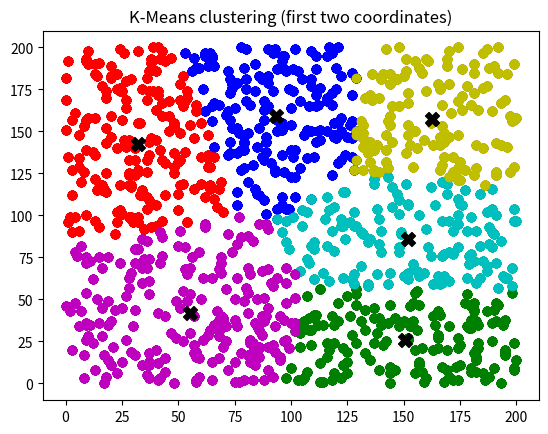

The matplotlib source for this figure:
"""Cluster Analysis, preparations

Big Idea:
    K-means is an unsupervised learning tool for identifying clusters within datasets.

Algorithm in English:
    Pick arbitrary points as guesses for the center of each group.
    Assign all the data points to the closest matching group.
    Within each group, average the points to get a new guess for the center of the group.
    Repeat multiple times: assign the data and averag the points

Goal:
    Express the idea more clearly and beautifully in Python than in English.


Topics to prepare for Resampling:
    - Type hinting
    - fsum, true division
    - defaultdict grouping
    - key functions
    - zip(*)
    - flattening with nested for-loop
    - list(iterator)

Functions needed for Kmean:
    - mean(data)
    - dist(point, point)
    - assign_data(centroids, points)
    - compute_centroids(groups)
    - k_means(points

"""
from collections import defaultdict
from functools import partial
from math import fsum, sqrt
from random import sample, randint
from typing import Iterable, Tuple, List, Sequence, Dict

import matplotlib.pyplot as plt


def mean(data: Iterable[float]) -> float:
    """Accurate arithmetic mean"""
    # return sum(data) / len(data)
    data = list(data)
    return fsum(data) / len(data)


Point = Tuple[int, ...]
Centroid = Point


def distance(p: Point, q: Point, fsum=fsum, sqrt=sqrt, zip=zip):  # Avoid global lookup...
    """Euclidean distance function for multi-dimensional data"""
    return sqrt(fsum((x - y) ** 2 for x, y in zip(p, q)))


def assign_data(centroids: Sequence[Centroid], points: Iterable[Point]) -> Dict[Centroid, List[Point]]:
    """Group the data points to their closest Centroid"""
    groups = defaultdict(list)
    for point in points:
        closest_centroid = min(centroids, key=partial(distance, point))
        groups[closest_centroid].append(point)
    return dict(groups)


def compute_centroids(groups: Iterable[Sequence[Point]]) -> List[Centroid]:
    """Compute the centroids for each group"""

    def transpose(data):
        """Swap the rows and columns in a 2D array of data"""
        return zip(*data)

    return [tuple(map(mean, transpose(group))) for group in groups]


def similarity(xs, ys):
    return sum(x == y for x, y in zip(xs, ys)) / len(xs)


def update_plot(labeled):
    for i, (centroid, points) in enumerate(labeled.items()):
        xs = [point[0] for point in points]
        ys = [point[1] for point in points]
        plt.scatter(xs, ys, c='bgrcmyk'[i])
    plt.pause(0.001)


def k_means(data: Iterable[Point], k: int = 2, iterations: int = 50) -> List[Centroid]:
    data = list(data)
    centroids = sample(data, k=k)  # Sample, WITHOUT replacement
    old_labels = []
    for n in range(iterations):
        labeled = assign_data(centroids, data)
        if similarity(labeled, old_labels) > 0.99:
            break
        centroids = compute_centroids(labeled.values())
        update_plot(labeled)
        old_labels = labeled
    return centroids


if __name__ == '__main__':
    plt.title('K-Means clustering (first two coordinates)')

    data = [(randint(0, 200), randint(0, 200)) for i in range(1000)]
    centroids = k_means(data, k=6)

    print('Converged!')

    xs = [centroid[0] for centroid in centroids]
    ys = [centroid[1] for centroid in centroids]
    plt.scatter(xs, ys, c='k', marker='X', s=100)
    plt.pause(0.1)
    plt.show()
